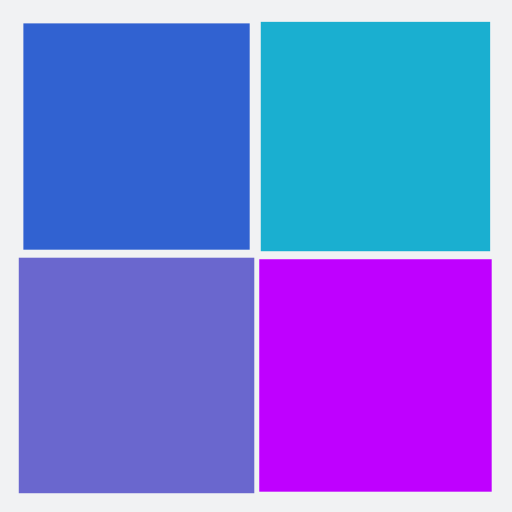
t = 0.00 s
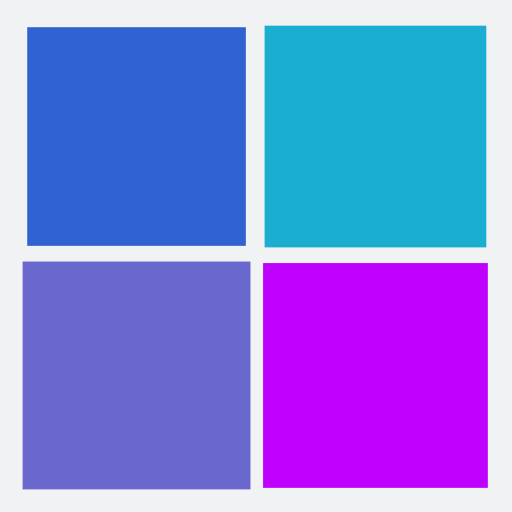
t = 0.25 s
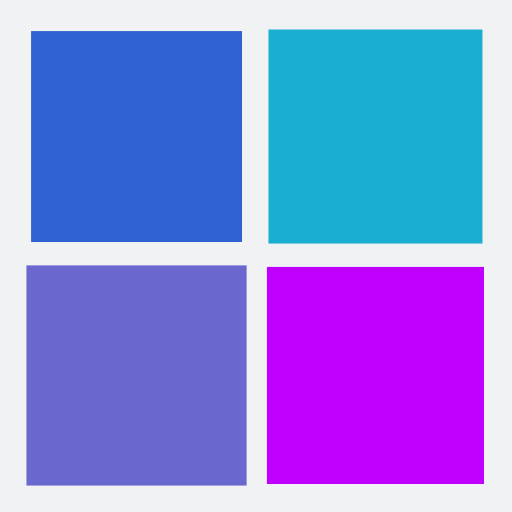
t = 0.50 s
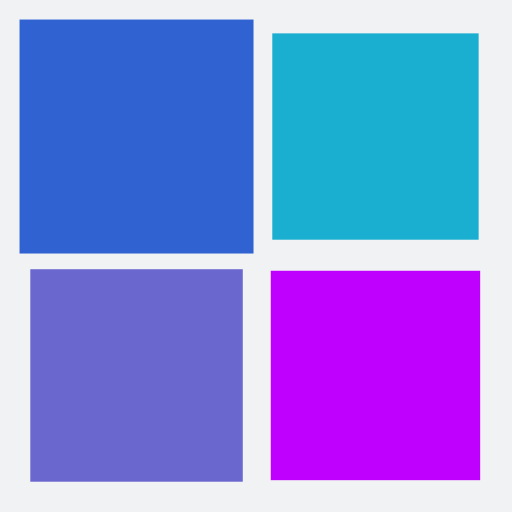
t = 0.75 s

The animated SVG that drew these frames (rendered in a browser with its animation timeline set to each time). Animation: 4 SMIL elements (animateTransform=4); one cycle of 1.00 s, repeats indefinitely.

<?xml version="1.0" encoding="utf-8"?>
<svg xmlns="http://www.w3.org/2000/svg" xmlns:xlink="http://www.w3.org/1999/xlink" style="margin: auto; background: rgb(241, 242, 243); display: block; shape-rendering: auto;" width="200px" height="200px" viewBox="0 0 100 100" preserveAspectRatio="xMidYMid">
<g transform="translate(26.666666666666668,26.666666666666668)">
  <rect x="-20" y="-20" width="40" height="40" fill="#3162d1">
    <animateTransform attributeName="transform" type="scale" repeatCount="indefinite" dur="1s" keyTimes="0;1" values="1.1500000000000001;1" begin="-0.3s"></animateTransform>
  </rect>
</g>
<g transform="translate(73.33333333333333,26.666666666666668)">
  <rect x="-20" y="-20" width="40" height="40" fill="#1aafd0">
    <animateTransform attributeName="transform" type="scale" repeatCount="indefinite" dur="1s" keyTimes="0;1" values="1.1500000000000001;1" begin="-0.2s"></animateTransform>
  </rect>
</g>
<g transform="translate(26.666666666666668,73.33333333333333)">
  <rect x="-20" y="-20" width="40" height="40" fill="#6a67ce">
    <animateTransform attributeName="transform" type="scale" repeatCount="indefinite" dur="1s" keyTimes="0;1" values="1.1500000000000001;1" begin="0s"></animateTransform>
  </rect>
</g>
<g transform="translate(73.33333333333333,73.33333333333333)">
  <rect x="-20" y="-20" width="40" height="40" fill="#bf00ff">
    <animateTransform attributeName="transform" type="scale" repeatCount="indefinite" dur="1s" keyTimes="0;1" values="1.1500000000000001;1" begin="-0.1s"></animateTransform>
  </rect>
</g>
<!-- [ldio] generated by https://loading.io/ --></svg>